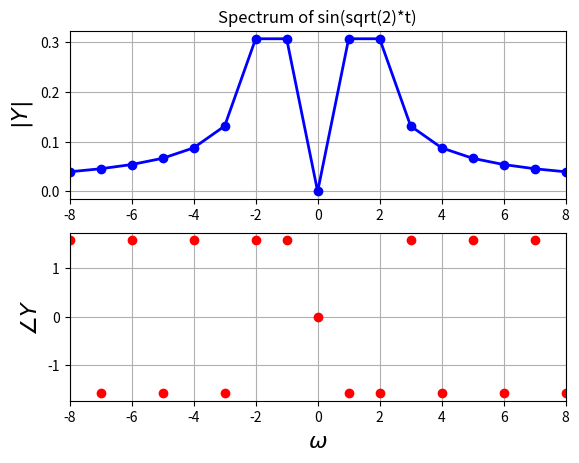
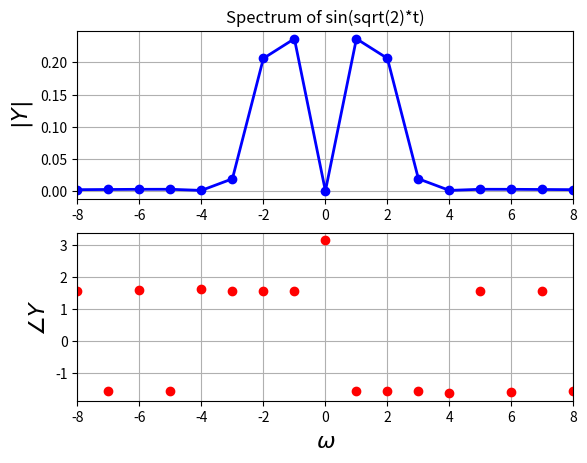
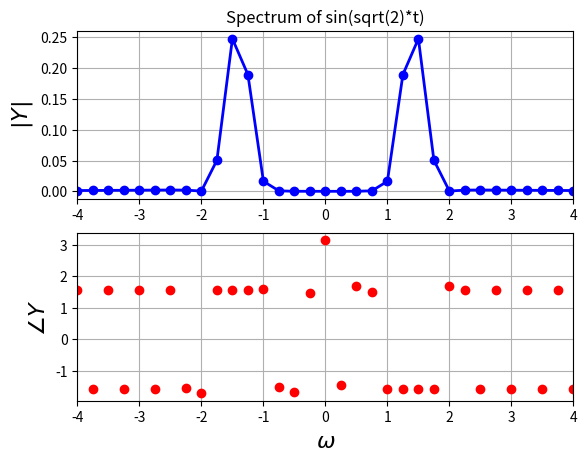
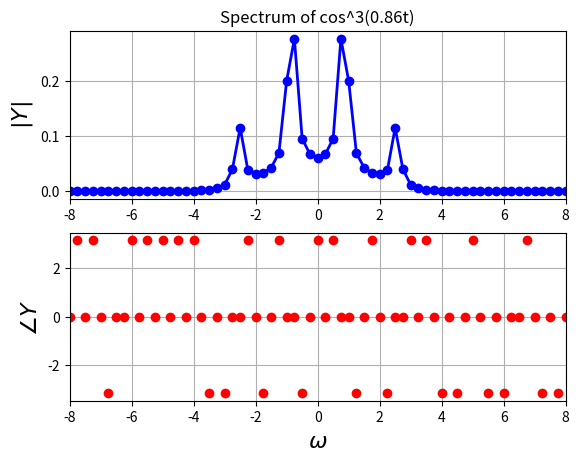
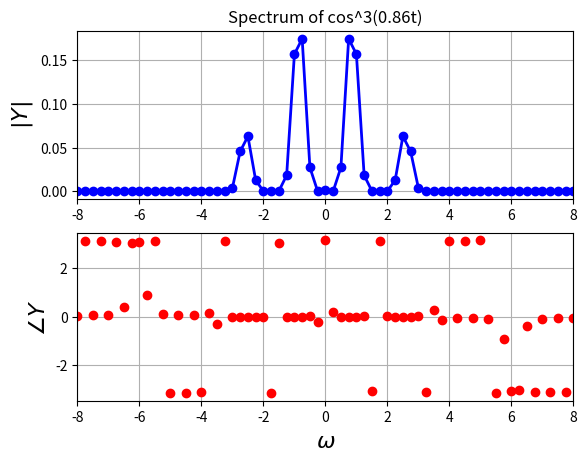
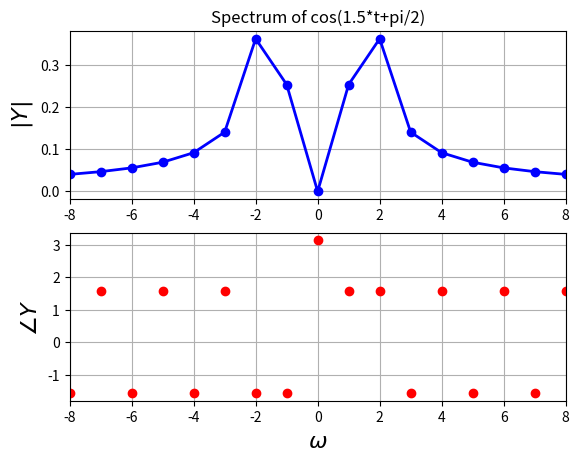
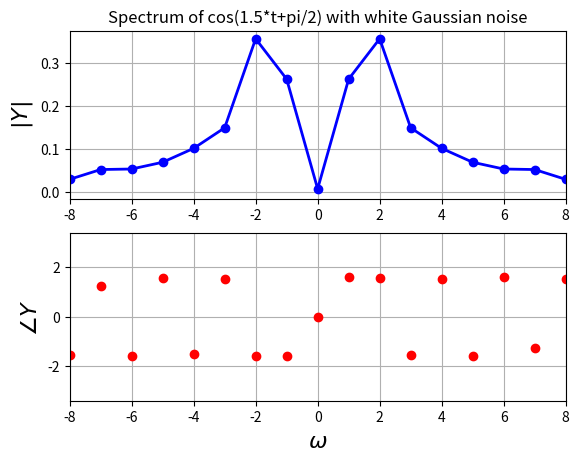
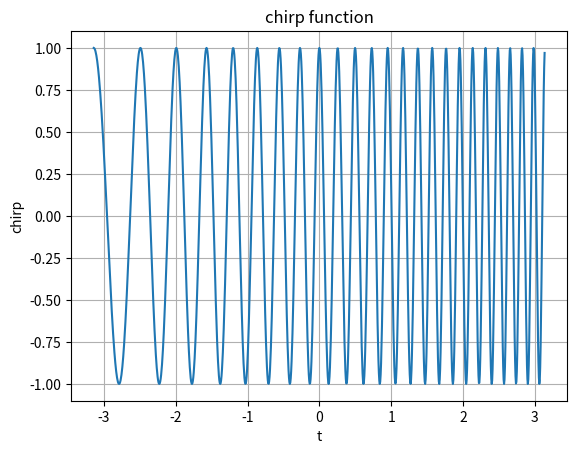
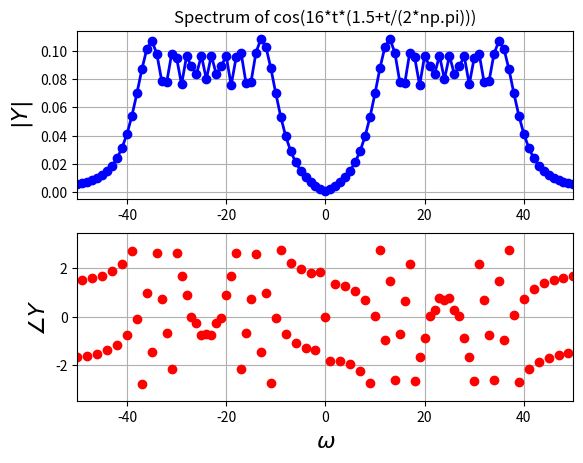

Recreate these plots in Python, in order.
"""
        EE2703 Applied Programming Lab - 2022
        Assignment 9: Spectra of Non-Periodic Signals
[redacted]
[redacted]
        Date: 27th April, 2022
"""
# %%
import numpy as np
import matplotlib.pyplot as plt

# %%
#creating dictionaries for respective functions to use
functions = {'sin': lambda t: np.sin(np.sqrt(2)*t),'cos': lambda t: np.cos(t), 'cos3': lambda t: np.cos(0.86*t)**3, 'chirp': lambda t: np.cos(16*t*(1.5+t/(2*np.pi)))}
get_title = {'sin':'Spectrum of sin(sqrt(2)*t)','cos': 'Spectrum of cos(t)', 'cos3': 'Spectrum of cos^3(0.86t)', 'chirp': 'Spectrum of cos(16*t*(1.5+t/(2*np.pi)))'}

# %%
#define a function to find the fft of a non periodic function
def find_fft_np(func, N=512, t_lim_1=-np.pi, t_lim_2=np.pi, windowing=True, x_limit=8, plot=True):
    '''Function to find the fft of a non periodic function. Returns the fft and the frequency array as : (fft,freqs)
    
    args :
        func :
            function key in the functions dictionary
        N : 
            number of samples
        t_lim_1,t_lim_2 : 
            range in time domain
        x_limit : 
            frequency limit for the plot
        plot : 
            Boolean to specify plotting of the magnitude and phase of the fft
        windowing :
            Boolean to specify usage of Hamming window
    '''    
    t=np.linspace(t_lim_1,t_lim_2,N+1);t=t[:-1] #creating the time vector
    dt=t[1]-t[0];fmax=1/dt #calculating the time step and the maximum frequency
    wnd = 1

    if windowing == True:
        n=np.arange(N)
        wnd=np.fft.fftshift(0.54+0.46*np.cos(2*np.pi*n/(N-1)))
    
    y=functions[func](t) #calculating the function
    y=y*wnd #applying the windowing
    y[0]=0  #setting the first value to zero


    y=np.fft.fftshift(y) 
    Y=np.fft.fftshift(np.fft.fft(y))/float(N) 
    w=np.linspace(-np.pi*fmax,np.pi*fmax,N+1);w=w[:-1]
    if plot == True:
        plt.figure()
        plt.subplot(2,1,1)
        plt.plot(w,abs(Y),'-bo',lw=2)
        plt.xlim([-x_limit,x_limit])
        plt.ylabel(r"$|Y|$",size=16)
        plt.title(get_title[func])
        plt.grid(True)
        plt.subplot(2,1,2)
        plt.plot(w,np.angle(Y),'ro',lw=2)
        plt.xlim([-x_limit,x_limit])
        plt.ylabel(r"$\angle Y$",size=16)
        plt.xlabel(r"$\omega$",size=16)
        plt.grid(True)
        plt.show()
    return Y,w

# %%
Y, w = find_fft_np('sin',N=512,t_lim_1=-np.pi,t_lim_2=np.pi,windowing=False)

# %%
Y, w = find_fft_np('sin',N=512,t_lim_1=-np.pi,t_lim_2=np.pi,windowing=True,x_limit=8,plot=True)

# %%
Y, w = find_fft_np('sin',N=512,t_lim_1=-4*np.pi,t_lim_2=4*np.pi,windowing=True,x_limit=4,plot=True)

# %%
Y, w = find_fft_np('cos3',N=512,t_lim_1=-4*np.pi,t_lim_2=4*np.pi,windowing=False)


# %%
Y, w = find_fft_np('cos3',N=512,t_lim_1=-4*np.pi,t_lim_2=4*np.pi,windowing=True)

# %%
#Assumptions
w0 = 1.5
delta = np.pi/2


# %%
def cos1(t, w0 = 1.5, delta = np.pi/2):
    return np.cos(w0*t+delta)
functions['cos1'] = cos1
get_title['cos1'] = 'Spectrum of cos(1.5*t+pi/2)'

# %%
def cos_withnoise(t, w0 = 1.5, delta = np.pi/2, A = 0.1):
    return np.cos(w0*t+delta)+A*np.random.randn(len(t))
functions['cos_withnoise'] = cos_withnoise
get_title['cos_withnoise'] = 'Spectrum of cos(1.5*t+pi/2) with white Gaussian noise'

# %%
#Question 3
t = np.linspace(-np.pi,np.pi,128+1);t=t[:-1]

#Assuming w0 = 1.25 and delta = pi/2
y = functions['cos1'](t,1.5,np.pi/2)

dt = t[1]-t[0]
fmax = 1/dt
n = np.arange(128)
wnd = np.fft.fftshift(0.54+0.46*np.cos(2*np.pi*n/(128-1)))
y = y*wnd
y[0] = 0
y = np.fft.fftshift(y)
Y = np.fft.fftshift(np.fft.fft(y))/128
w = np.linspace(-np.pi*fmax,np.pi*fmax,128+1);w=w[:-1]
find_fft_np('cos1',N=128,t_lim_1=-np.pi,t_lim_2=np.pi,windowing=False)

ii = np.where(w>=0)
p = 1.7
w_cal = sum(abs(Y[ii])**p*w[ii])/sum(abs(Y[ii])**p)
i = abs(w-w_cal).argmin()
delta = np.angle(Y[i])
print("Calculated value of w0 without noise: ",w_cal)
print("Calculated value of delta without noise: ",delta)




# %%
#Question 3
t = np.linspace(-np.pi,np.pi,128+1);t=t[:-1]

#Assuming w0 = 1.25 and delta = pi/2
y = functions['cos_withnoise'](t,1.5,np.pi/2)

dt = t[1]-t[0]
fmax = 1/dt
n = np.arange(128)
wnd = np.fft.fftshift(0.54+0.46*np.cos(2*np.pi*n/(128-1)))
y = y*wnd
y[0] = 0
y = np.fft.fftshift(y)
Y = np.fft.fftshift(np.fft.fft(y))/128
w = np.linspace(-np.pi*fmax,np.pi*fmax,128+1);w=w[:-1]
find_fft_np('cos_withnoise',N=128,t_lim_1=-np.pi,t_lim_2=np.pi,windowing=False)

ii = np.where(w>=0)
p = 2.4
w_cal = sum(abs(Y[ii])**p*w[ii])/sum(abs(Y[ii])**p)
i = abs(w-w_cal).argmin()
delta = np.angle(Y[i])
print("Calculated value of w0 with noise: ",w_cal)
print("Calculated value of delta with noise: ",delta)




# %%
t = np.linspace(-np.pi,np.pi,1024+1);t=t[:-1]
chirp = functions['chirp'](t)
#plotting chirp function
plt.figure()
plt.plot(t,chirp)
plt.xlabel('t')
plt.ylabel('chirp')
plt.title('chirp function')
plt.grid(True)
plt.show()
find_fft_np('chirp', N=1024, t_lim_1=-np.pi, t_lim_2=np.pi,windowing=False, x_limit = 50)


# %%
t = np.linspace(-np.pi,np.pi,1024+1);t=t[:-1]
#split t into 16 arrays of length 64
t_split = np.array_split(t,16)
Y = []
for t in t_split:
    Y.append(find_fft_np('chirp', N=64, t_lim_1=t[0], t_lim_2=t[-1], windowing=False, x_limit = 50, plot = False)[0])
Y = np.array(Y)

t1 = np.linspace(-np.pi,np.pi,16+1);t1=t1[:-1]
dt = t[1] - t[0]
fmax = 1/dt
w = np.linspace(-np.pi*fmax,np.pi*fmax,64+1);w=w[:-1]
Y1 = Y.copy()
indices = np.where(w>150)
Y1[:,indices] = 0

#plotting surface plot
import mpl_toolkits.mplot3d.axes3d as p3
fig = plt.figure()
ax = p3.Axes3D(fig)
t1, w = np.meshgrid(t1,w)
ax.plot_surface(t1, w, abs(Y1.T), rstride = 1, cstride = 1, cmap=plt.cm.viridis)
ax.set_xlabel('t')
ax.set_ylabel('w')
ax.set_zlabel('Y')
plt.show()


# %%



